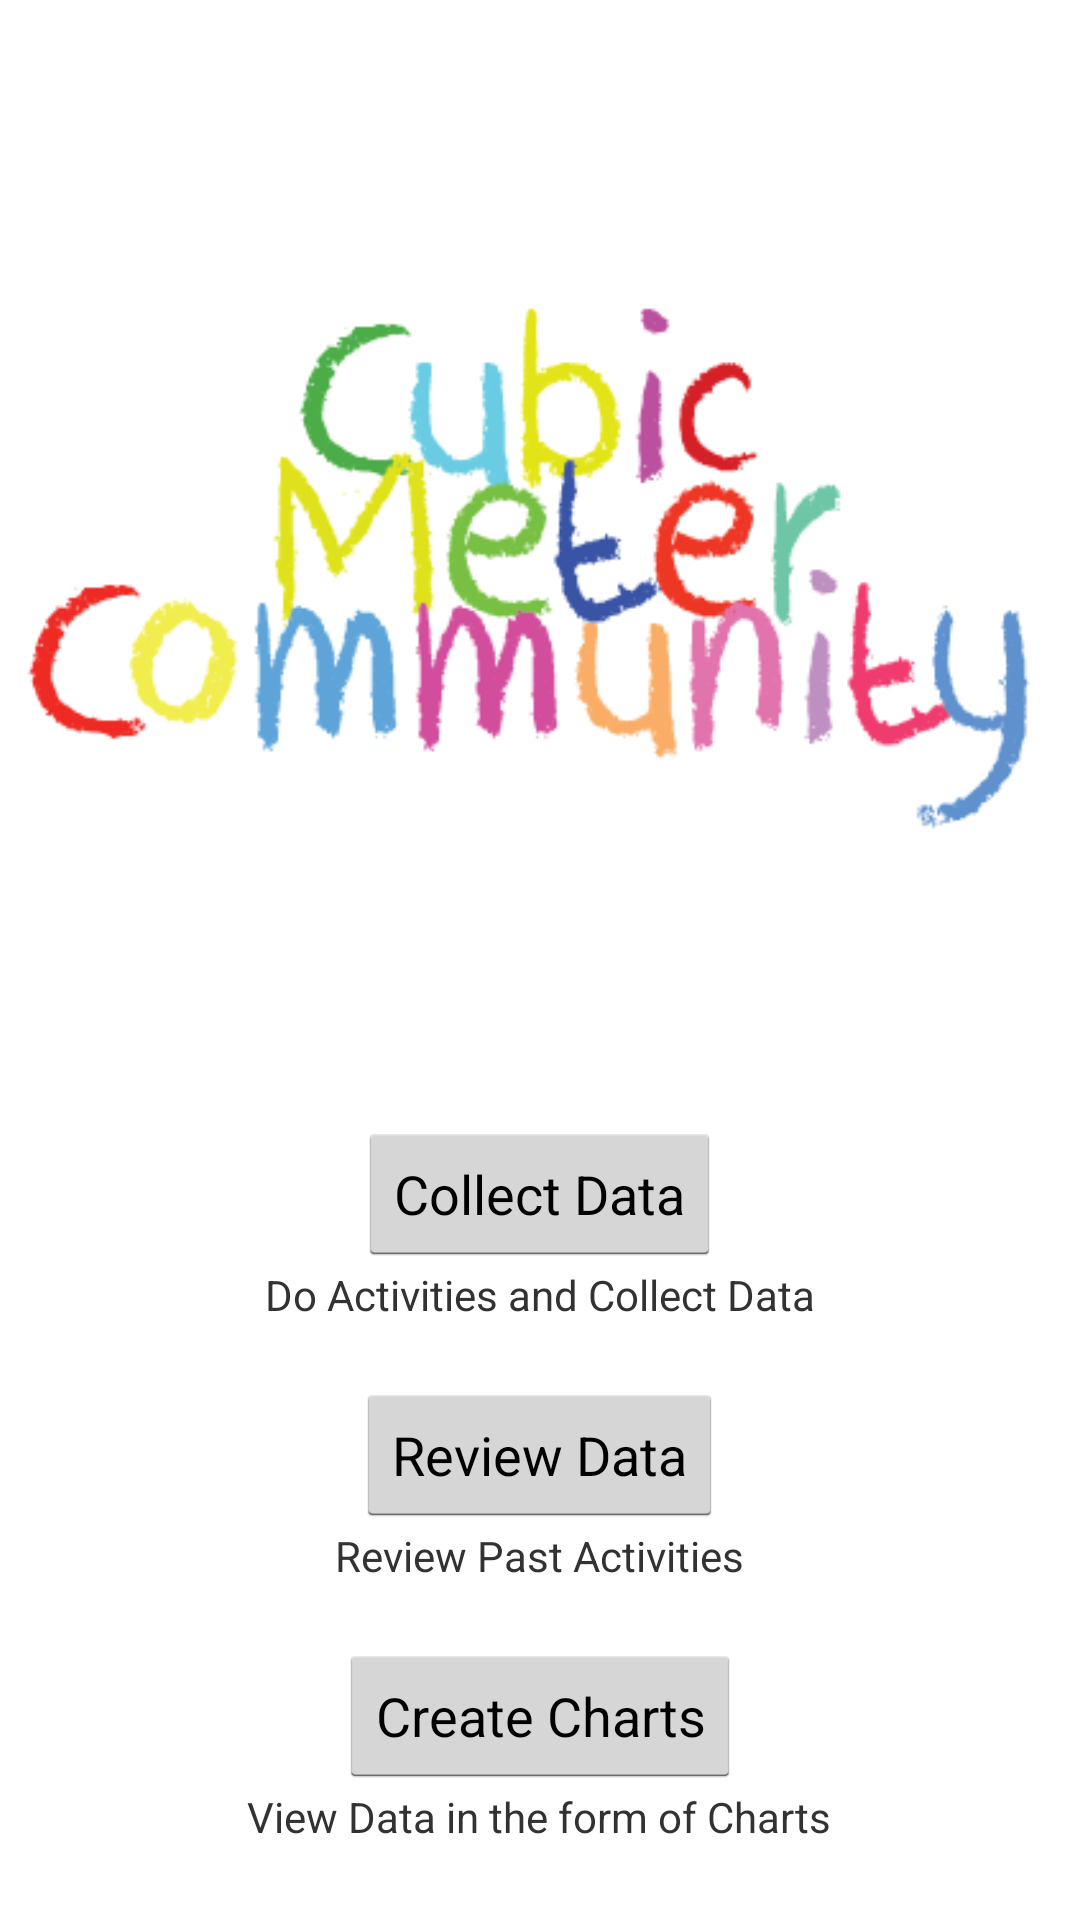

Layout XML and referenced resources for this Android screen:
<!-- AndroidManifest.xml: activity theme android:Theme.Holo.Light.NoActionBar -->
<!-- res/layout/activity_main.xml -->
<?xml version="1.0" encoding="utf-8"?>
<RelativeLayout xmlns:android="http://schemas.android.com/apk/res/android"
    android:layout_width="match_parent"
    android:layout_height="match_parent"
    android:padding="5dp" >

    <ImageView
        android:id="@+id/imageView1"
        android:layout_width="wrap_content"
        android:layout_height="wrap_content"
        android:layout_above="@+id/soilcolorbackbutton"
        android:layout_alignParentLeft="true"
        android:layout_alignParentRight="true"
        android:layout_alignParentTop="true"
        android:src="@drawable/cmcmain" />

    <TextView
        android:id="@+id/textView3"
        android:layout_width="wrap_content"
        android:layout_height="wrap_content"
        android:layout_alignParentBottom="true"
        android:layout_centerHorizontal="true"
        android:layout_marginBottom="20dp"
        android:text="@string/label_mm3_desc"
        android:textAppearance="?android:attr/textAppearanceSmall" />

    <Button
        android:id="@+id/button3"
        android:layout_width="wrap_content"
        android:layout_height="wrap_content"
        android:layout_above="@+id/textView3"
        android:layout_centerHorizontal="true"
        android:text="@string/label_mm3" />

    <Button
        android:id="@+id/button2"
        android:layout_width="wrap_content"
        android:layout_height="wrap_content"
        android:layout_above="@+id/textView2"
        android:layout_centerHorizontal="true"
        android:text="@string/label_mm2" />

    <TextView
        android:id="@+id/textView2"
        android:layout_width="wrap_content"
        android:layout_height="wrap_content"
        android:layout_above="@+id/button3"
        android:layout_centerHorizontal="true"
        android:layout_marginBottom="20dp"
        android:text="@string/label_mm2_desc"
        android:textAppearance="?android:attr/textAppearanceSmall" />

    <TextView
        android:id="@+id/biodiversitylabel"
        android:layout_width="wrap_content"
        android:layout_height="wrap_content"
        android:layout_above="@+id/button2"
        android:layout_centerHorizontal="true"
        android:layout_marginBottom="20dp"
        android:text="@string/label_mm1_desc"
        android:textAppearance="?android:attr/textAppearanceSmall" />

    <Button
        android:id="@+id/soilcolorbackbutton"
        android:layout_width="wrap_content"
        android:layout_height="wrap_content"
        android:layout_centerHorizontal="true"
        android:layout_above="@+id/biodiversitylabel"
        android:text="@string/label_mm1" />

</RelativeLayout>
<!-- resources referenced by this layout -->
<resources>
  <!-- drawable cmcmain: png bitmap (drawable-xhdpi, 18981 bytes) -->
  <string name="label_mm1">Collect Data</string>
  <string name="label_mm1_desc">Do Activities and Collect Data</string>
  <string name="label_mm2">Review Data</string>
  <string name="label_mm2_desc">Review Past Activities</string>
  <string name="label_mm3">Create Charts</string>
  <string name="label_mm3_desc">View Data in the form of Charts</string>
</resources>
